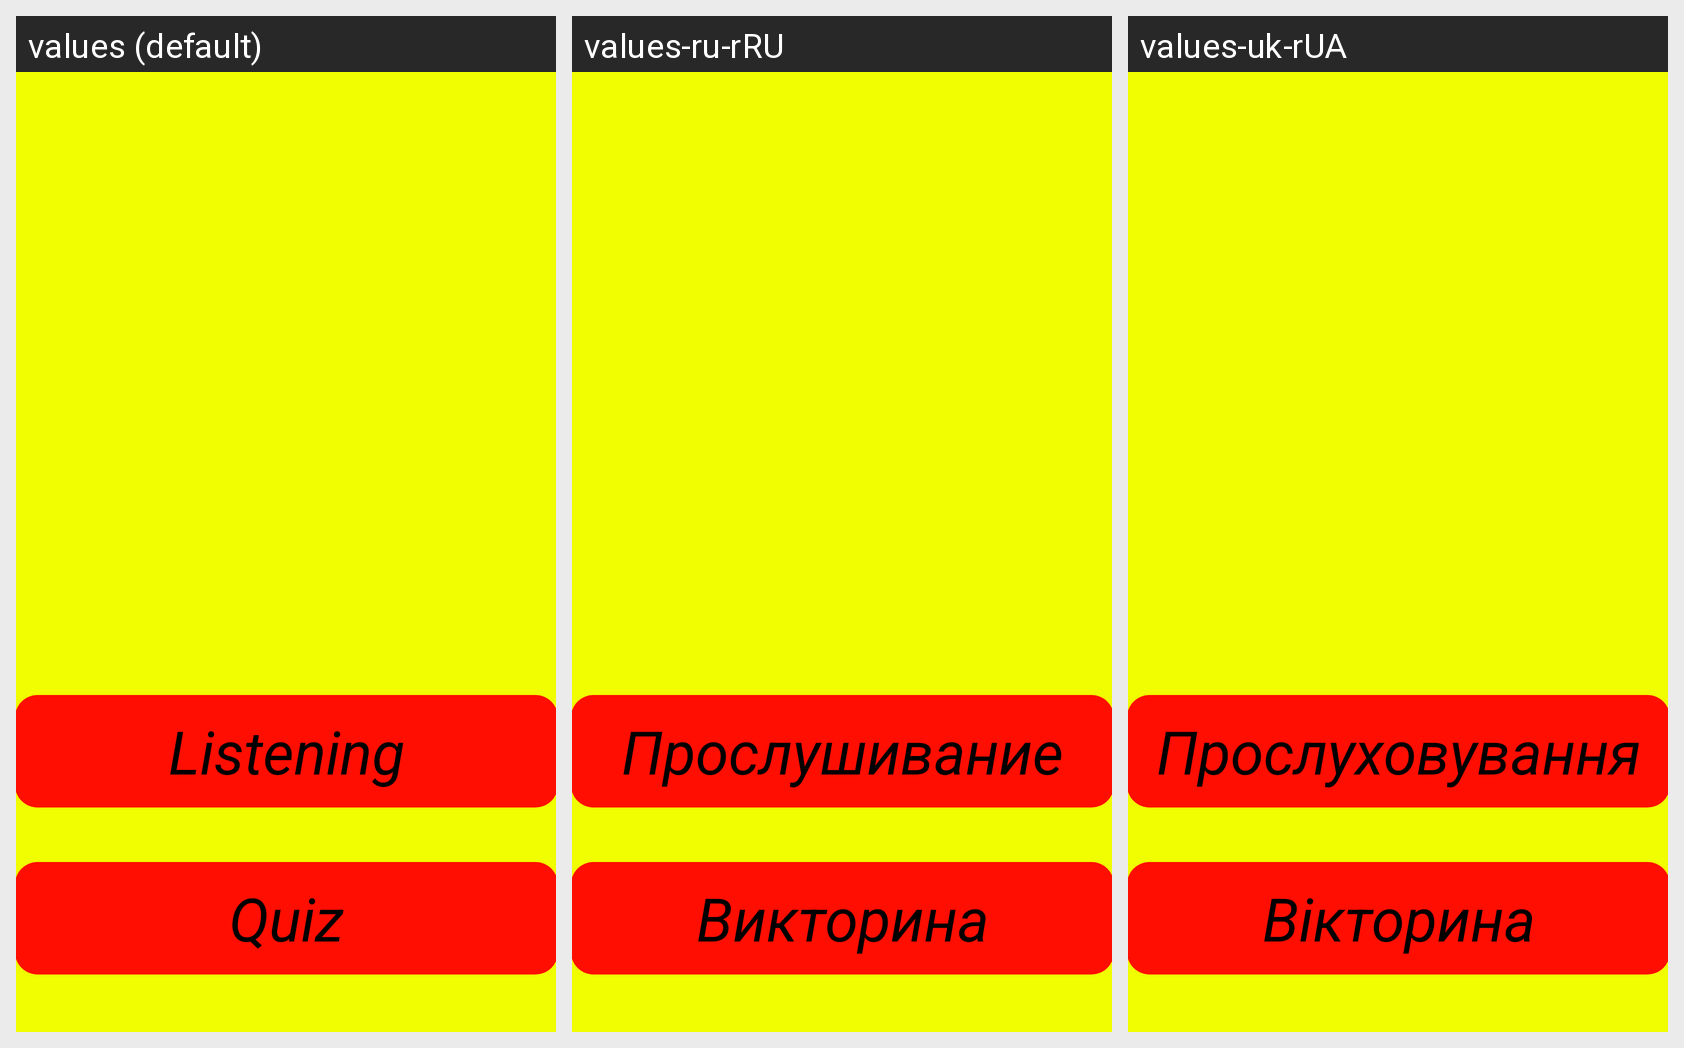

For this localized Android screen grid, give each drawn string resource with its value in every locale shown.
Android screen res/layout/activity_main.xml rendered under 3 locales, left to right: values (default), values-ru-rRU, values-uk-rUA. Device: Nexus 5 (rendered at 1080×1920; each locale shown at half size, 540×960, under a caption strip naming it); theme AppTheme.
Strings drawn on this screen, with the default value and each locale's value (text and hints the layout hard-codes appear in the picture but are not listed):

listening
  values: Listening
  values-ru-rRU: Прослушивание
  values-uk-rUA: Прослуховування

quiz
  values: Quiz
  values-ru-rRU: Викторина
  values-uk-rUA: Вікторина
